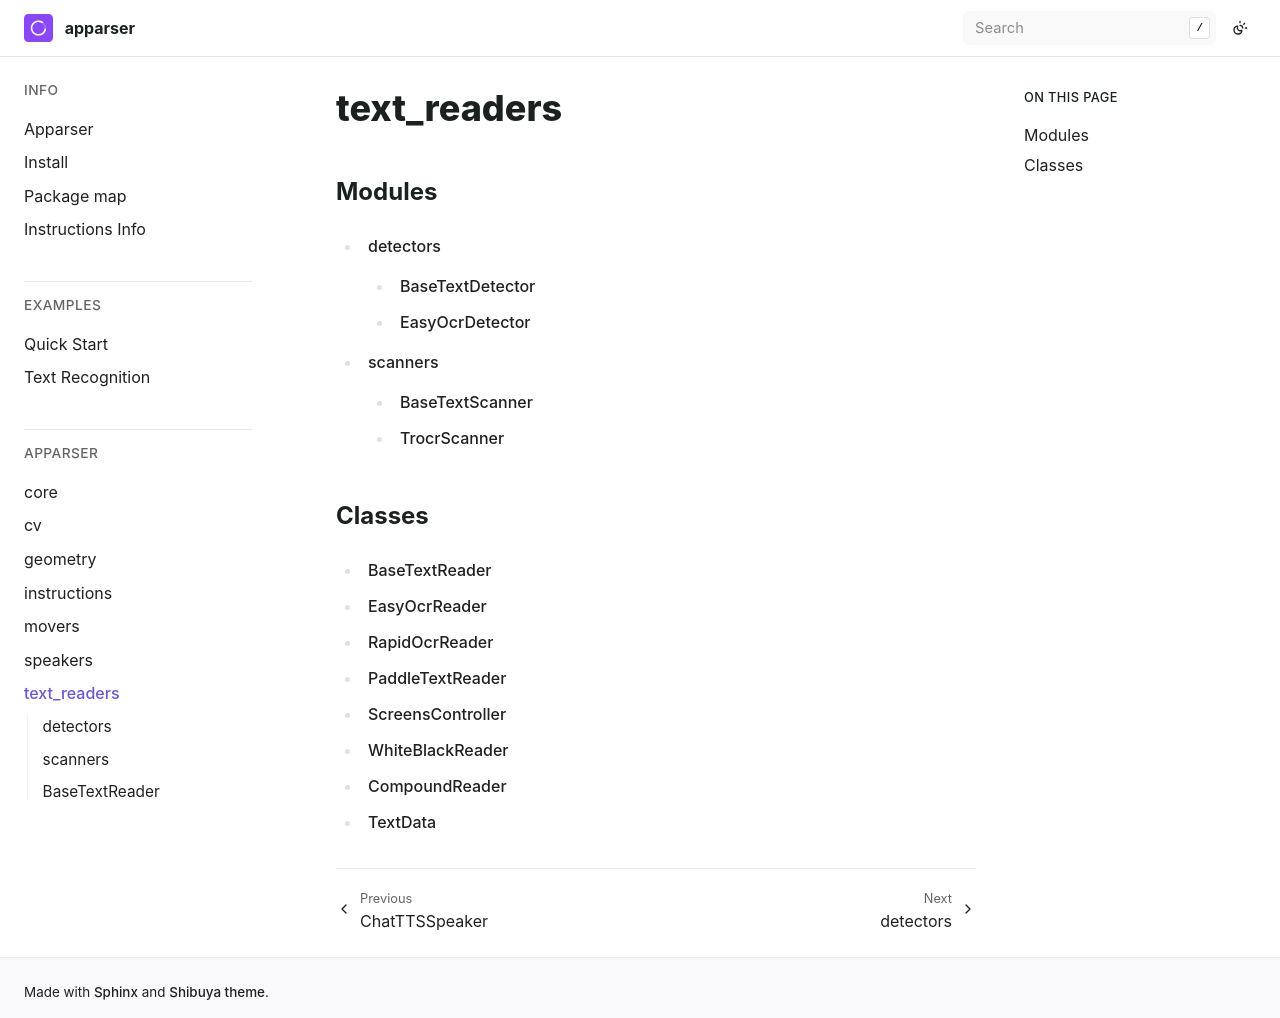

repository: apparser-development/apparser · page: api/text_readers/index.html · generator: sphinx

text_readers
=====================

Modules
--------

.. toctree::
   :maxdepth: 2
   :titlesonly:

   detectors/index
   scanners/index

Classes
--------------

.. toctree::
   :maxdepth: 1
   :titlesonly:

   BaseTextReader
   EasyOcrReader
   RapidOcrReader
   PaddleTextReader
   ScreensController
   WhiteBlackReader
   CompoundReader
   TextData
